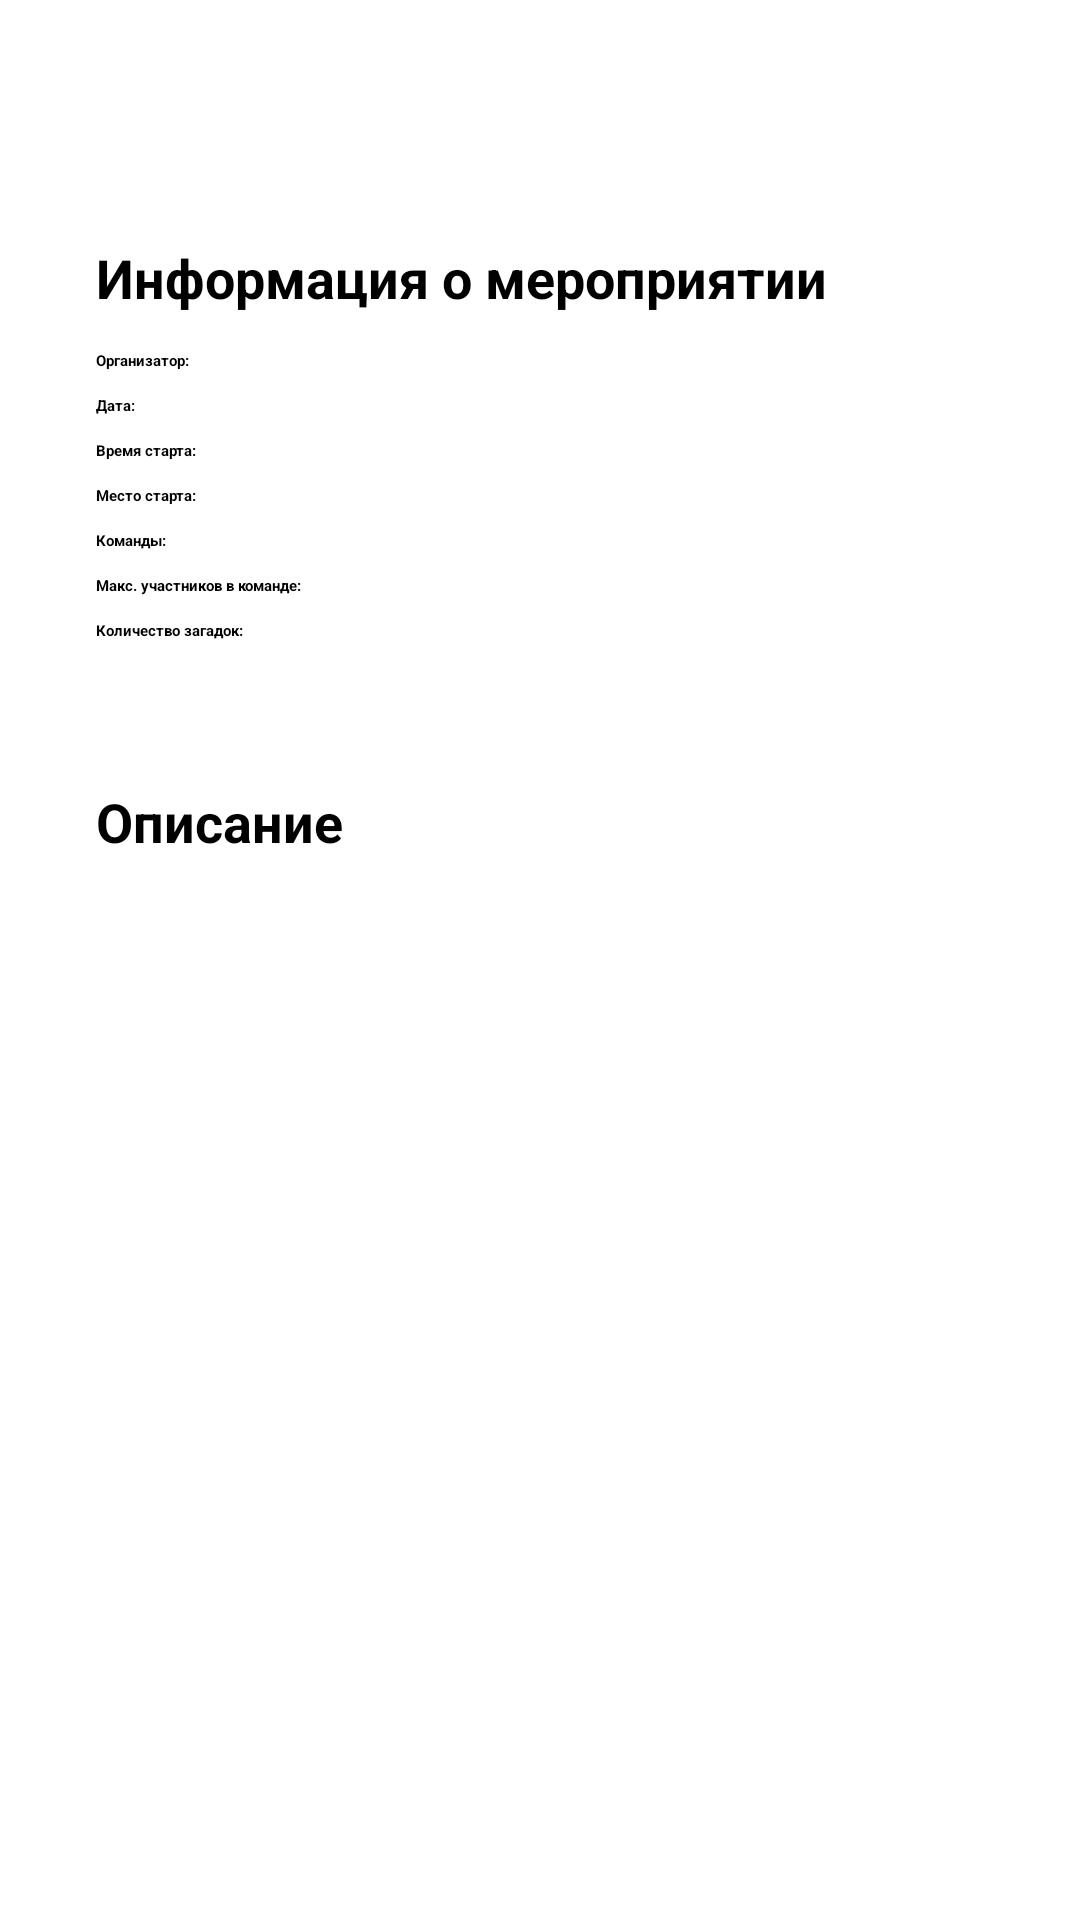

Layout XML and referenced resources for this Android screen:
<!-- AndroidManifest.xml: application theme Theme.IQuest -->
<!-- res/layout/activity_event_details.xml -->
<?xml version="1.0" encoding="utf-8"?>
<ScrollView xmlns:android="http://schemas.android.com/apk/res/android"
    xmlns:app="http://schemas.android.com/apk/res-auto"
    android:layout_width="match_parent"
    android:layout_height="match_parent"
    android:background="@android:color/transparent">

    <LinearLayout
        android:layout_width="match_parent"
        android:layout_height="wrap_content"
        android:orientation="vertical"
        android:padding="16dp">

        <TextView
            android:id="@+id/tvEventTitle"
            android:layout_width="match_parent"
            android:layout_height="wrap_content"
            android:textSize="24sp"
            android:textStyle="bold"
            android:textColor="?attr/leaderboardTextColor"
            android:layout_marginBottom="16dp"/>

        <androidx.cardview.widget.CardView
            android:layout_width="match_parent"
            android:layout_height="wrap_content"
            android:layout_marginBottom="16dp"
            android:backgroundTint="@color/white"
            app:cardCornerRadius="8dp"
            app:cardElevation="4dp">

            <LinearLayout
                android:layout_width="match_parent"
                android:layout_height="wrap_content"
                android:orientation="vertical"
                android:padding="16dp">

                <TextView
                    android:layout_width="wrap_content"
                    android:layout_height="wrap_content"
                    android:text="Информация о мероприятии"
                    android:textSize="18sp"
                    android:textStyle="bold"
                    android:textColor="@android:color/black"
                    android:layout_marginBottom="12dp"/>

                <LinearLayout
                    android:layout_width="match_parent"
                    android:layout_height="wrap_content"
                    android:orientation="horizontal"
                    android:layout_marginBottom="8dp">

                    <TextView
                        android:layout_width="wrap_content"
                        android:layout_height="wrap_content"
                        android:text="Организатор: "
                        android:textStyle="bold"
                        android:textColor="@android:color/black"/>

                    <TextView
                        android:id="@+id/tvOrganizer"
                        android:layout_width="wrap_content"
                        android:layout_height="wrap_content"
                        android:textColor="@android:color/black"/>
                </LinearLayout>

                <LinearLayout
                    android:layout_width="match_parent"
                    android:layout_height="wrap_content"
                    android:orientation="horizontal"
                    android:layout_marginBottom="8dp">

                    <TextView
                        android:layout_width="wrap_content"
                        android:layout_height="wrap_content"
                        android:text="Дата: "
                        android:textStyle="bold"
                        android:textColor="@android:color/black"/>

                    <TextView
                        android:id="@+id/tvEventDate"
                        android:layout_width="wrap_content"
                        android:layout_height="wrap_content"
                        android:textColor="@android:color/black"/>
                </LinearLayout>

                <LinearLayout
                    android:layout_width="match_parent"
                    android:layout_height="wrap_content"
                    android:orientation="horizontal"
                    android:layout_marginBottom="8dp">

                    <TextView
                        android:layout_width="wrap_content"
                        android:layout_height="wrap_content"
                        android:text="Время старта: "
                        android:textStyle="bold"
                        android:textColor="@android:color/black"/>

                    <TextView
                        android:id="@+id/tvStartTime"
                        android:layout_width="wrap_content"
                        android:layout_height="wrap_content"
                        android:textColor="@android:color/black"/>
                </LinearLayout>

                <LinearLayout
                    android:layout_width="match_parent"
                    android:layout_height="wrap_content"
                    android:orientation="horizontal"
                    android:layout_marginBottom="8dp">

                    <TextView
                        android:layout_width="wrap_content"
                        android:layout_height="wrap_content"
                        android:text="Место старта: "
                        android:textStyle="bold"
                        android:textColor="@android:color/black"/>

                    <TextView
                        android:id="@+id/tvStartLocation"
                        android:layout_width="wrap_content"
                        android:layout_height="wrap_content"
                        android:textColor="@android:color/black"/>
                </LinearLayout>

                <LinearLayout
                    android:layout_width="match_parent"
                    android:layout_height="wrap_content"
                    android:orientation="horizontal"
                    android:layout_marginBottom="8dp">

                    <TextView
                        android:layout_width="wrap_content"
                        android:layout_height="wrap_content"
                        android:text="Команды: "
                        android:textStyle="bold"
                        android:textColor="@android:color/black"/>

                    <TextView
                        android:id="@+id/tvTeamCount"
                        android:layout_width="wrap_content"
                        android:layout_height="wrap_content"
                        android:textColor="@android:color/black"/>
                </LinearLayout>

                <LinearLayout
                    android:layout_width="match_parent"
                    android:layout_height="wrap_content"
                    android:orientation="horizontal"
                    android:layout_marginBottom="8dp">

                    <TextView
                        android:layout_width="wrap_content"
                        android:layout_height="wrap_content"
                        android:text="Макс. участников в команде: "
                        android:textStyle="bold"
                        android:textColor="@android:color/black"/>

                    <TextView
                        android:id="@+id/tvMaxMembers"
                        android:layout_width="wrap_content"
                        android:layout_height="wrap_content"
                        android:textColor="@android:color/black"/>
                </LinearLayout>

                <LinearLayout
                    android:layout_width="match_parent"
                    android:layout_height="wrap_content"
                    android:orientation="horizontal">

                    <TextView
                        android:layout_width="wrap_content"
                        android:layout_height="wrap_content"
                        android:text="Количество загадок: "
                        android:textStyle="bold"
                        android:textColor="@android:color/black"/>

                    <TextView
                        android:id="@+id/tvRiddleCount"
                        android:layout_width="wrap_content"
                        android:layout_height="wrap_content"
                        android:textColor="@android:color/black"/>
                </LinearLayout>
            </LinearLayout>
        </androidx.cardview.widget.CardView>

        <androidx.cardview.widget.CardView
            android:layout_width="match_parent"
            android:layout_height="wrap_content"
            android:layout_marginBottom="16dp"
            android:backgroundTint="@color/white"
            app:cardCornerRadius="8dp"
            app:cardElevation="4dp">

            <LinearLayout
                android:layout_width="match_parent"
                android:layout_height="wrap_content"
                android:orientation="vertical"
                android:padding="16dp">

                <TextView
                    android:layout_width="wrap_content"
                    android:layout_height="wrap_content"
                    android:text="Описание"
                    android:textSize="18sp"
                    android:textStyle="bold"
                    android:textColor="@android:color/black"
                    android:layout_marginBottom="12dp"/>

                <TextView
                    android:id="@+id/tvDescription"
                    android:layout_width="match_parent"
                    android:layout_height="wrap_content"
                    android:textColor="@android:color/black"
                    android:lineSpacingExtra="4dp"/>
            </LinearLayout>
        </androidx.cardview.widget.CardView>

        <Button
            android:id="@+id/btnRegister"
            android:backgroundTint="?attr/colorButtonNormal"
            android:layout_width="match_parent"
            android:layout_height="wrap_content"
            android:text="Записаться на мероприятие"
            android:textSize="18sp"
            android:padding="12dp"
            android:textColor="@android:color/white"/>

        <Button
            android:id="@+id/btnTeamLeaderboard"
            android:backgroundTint="?attr/colorButtonNormal"
            android:layout_width="match_parent"
            android:layout_height="wrap_content"
            android:text="Список команд с баллами"
            android:textSize="18sp"
            android:layout_marginTop="12dp"
            android:layout_marginBottom="12dp"
            android:textColor="@android:color/white"/>

        <ListView
            android:id="@+id/listViewRegisteredTeams"
            android:layout_width="match_parent"
            android:layout_height="wrap_content"
            android:divider="@android:color/darker_gray"
            android:dividerHeight="1dp"
            android:layout_marginBottom="12dp"/>

        <Button
            android:id="@+id/btnUnregister"
            android:layout_width="match_parent"
            android:layout_height="wrap_content"
            android:text="Отменить регистрацию"
            android:textSize="16sp"
            android:padding="12dp"
            android:background="@android:color/holo_red_dark"
            android:textColor="@android:color/white"
            android:visibility="gone"/>

    </LinearLayout>
</ScrollView>
<!-- resources referenced by this layout -->
<resources>
  <color name="white">#FFFFFFFF</color>
</resources>
